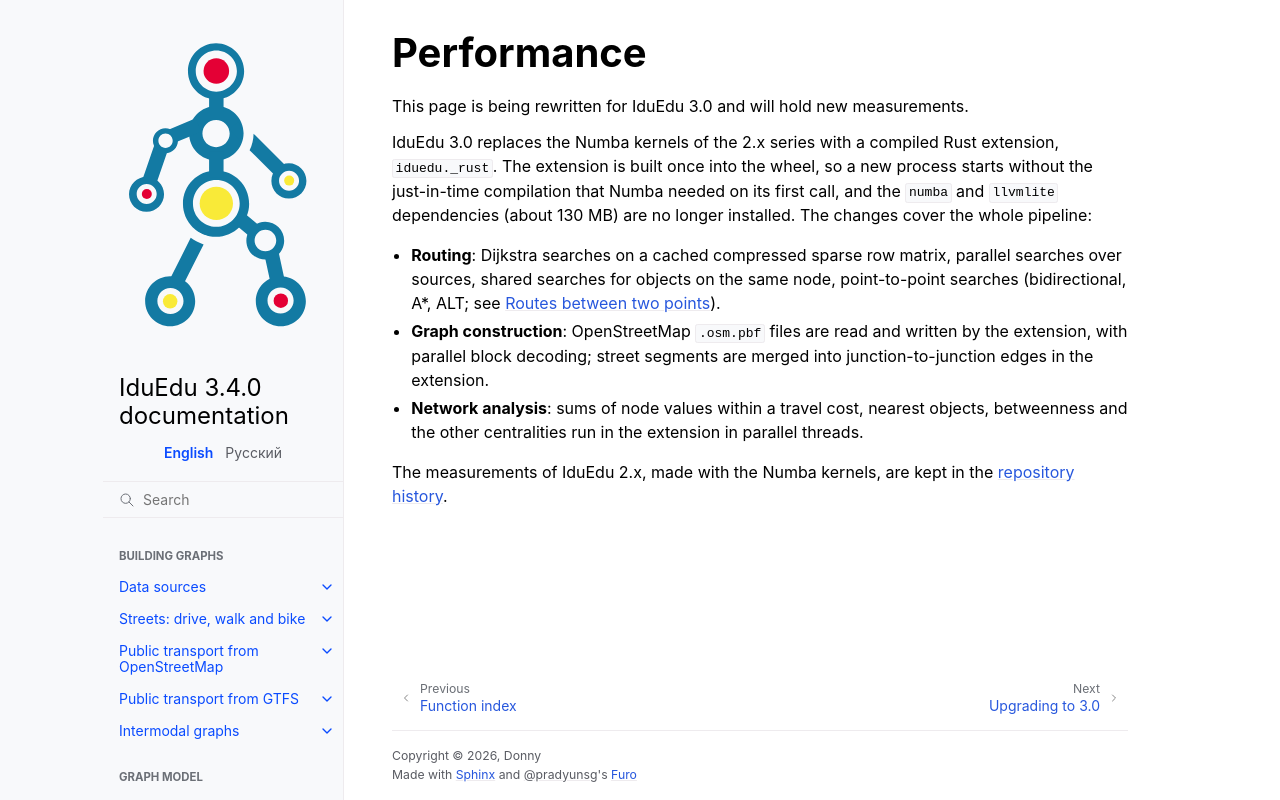

repository: IDUclub/IduEdu · page: performance.html · generator: sphinx

# Performance

This page is being rewritten for IduEdu 3.0 and will hold new measurements.

IduEdu 3.0 replaces the Numba kernels of the 2.x series with a compiled Rust extension, ``iduedu._rust``. The
extension is built once into the wheel, so a new process starts without the just-in-time compilation that Numba
needed on its first call, and the ``numba`` and ``llvmlite`` dependencies (about 130 MB) are no longer installed.
The changes cover the whole pipeline:

- **Routing**: Dijkstra searches on a cached compressed sparse row matrix, parallel searches over sources, shared
  searches for objects on the same node, point-to-point searches (bidirectional, A*, ALT; see
  {doc}`routing/point_to_point`).
- **Graph construction**: OpenStreetMap ``.osm.pbf`` files are read and written by the extension, with parallel
  block decoding; street segments are merged into junction-to-junction edges in the extension.
- **Network analysis**: sums of node values within a travel cost, nearest objects, betweenness and the other
  centralities run in the extension in parallel threads.

The measurements of IduEdu 2.x, made with the Numba kernels, are kept in the
[repository history](https://github.com/IDUclub/IduEdu/blob/v2.4.2/docs/benchmarks.md).
